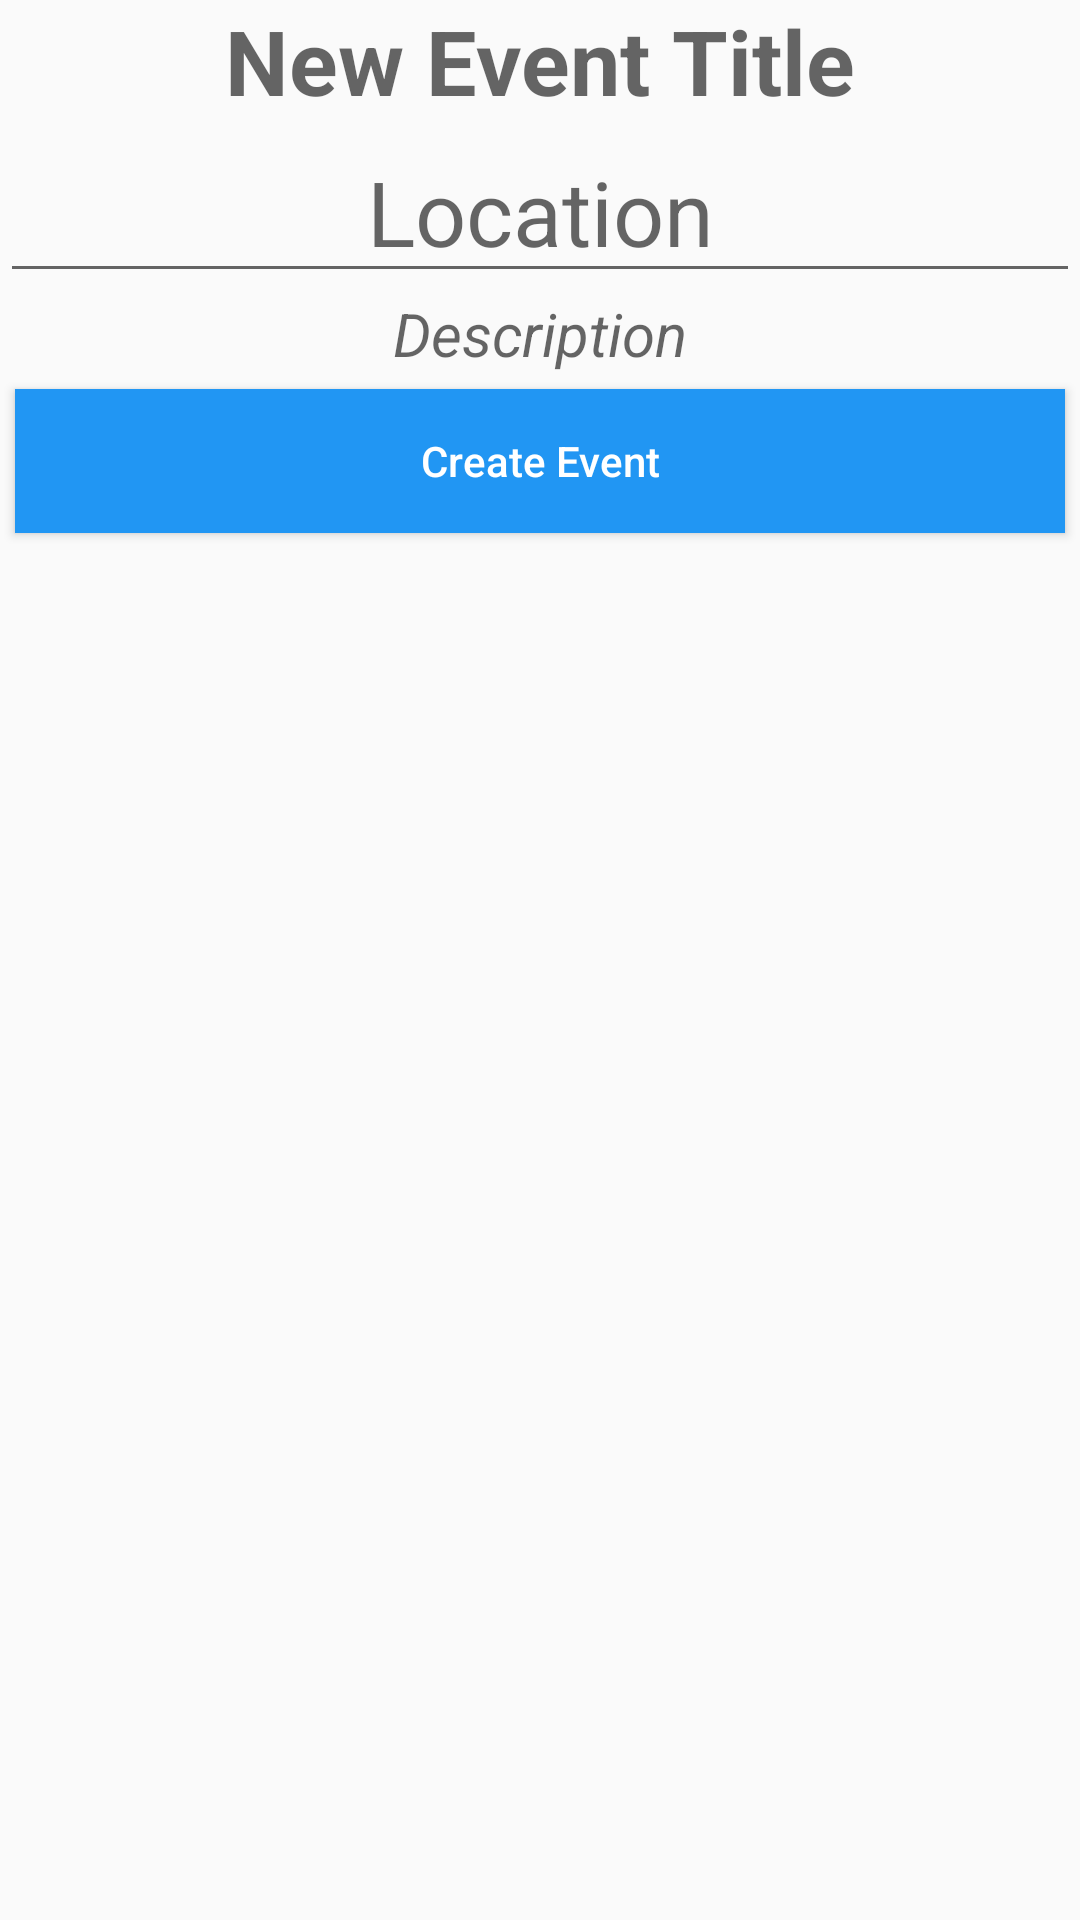

This screen was rendered from an Android layout file. Write that file and the resources it references.
<!-- AndroidManifest.xml: application theme AppTheme -->
<!-- res/layout/fragment_add_event_to_cal.xml -->
<RelativeLayout xmlns:android="http://schemas.android.com/apk/res/android"
    xmlns:tools="http://schemas.android.com/tools" android:layout_width="match_parent"
    android:layout_height="match_parent"
    tools:context="madelyntav.c4q.nyc.googlecards.AddEventToCal">

    <EditText
        android:layout_width="fill_parent"
        android:layout_height="wrap_content"
        android:id="@+id/newTitle"
        android:gravity="center"
        android:hint="New Event Title"
        android:background="@null"
        android:textSize="30dp"
        android:textStyle="bold"
        android:layout_alignParentTop="true"
        android:layout_centerHorizontal="true" />

    <EditText
        android:layout_width="fill_parent"
        android:layout_height="wrap_content"
        android:id="@+id/newLocation"
        android:gravity="center"
        android:hint="Location"
        android:textSize="30dp"
        android:layout_below="@+id/newTitle"
        android:layout_centerHorizontal="true" />

    <EditText
        android:layout_width="fill_parent"
        android:layout_height="wrap_content"
        android:id="@+id/newDescription"
        android:layout_gravity="center"
        android:background="@null"
        android:textStyle="italic"
        android:textSize="20dp"
        android:hint="Description"
        android:gravity="center_horizontal"
        android:layout_below="@+id/newLocation"
        android:layout_centerHorizontal="true" />

    
        
        
        
        
        
        
        
        
        
        
        
    
        
        
        
        
        
        


    <Button
        android:layout_width="fill_parent"
        android:layout_height="wrap_content"
        android:layout_below="@+id/newDescription"
        android:id="@+id/submit"
        style="@style/button"
        android:layout_marginTop="10dp"
        android:onClick="submitEvent"
        android:text="Create Event"/>

</RelativeLayout>
<!-- resources referenced by this layout -->
<resources>
  <style name="button">
          <item name="android:background">@drawable/button</item>
          <item name="android:layout_margin">5dp</item>
          <item name="android:textColor">#FFF</item>
          <item name="android:textAllCaps">false</item>
          <item name="android:paddingBottom">10dp</item>
          <item name="android:paddingTop">10dp</item>
      </style>
  <style name="AppTheme" parent="Theme.AppCompat.Light.NoActionBar">
          
      </style>
  <!-- drawable button (drawable) -->
  <?xml version="1.0" encoding="utf-8"?>
  <shape xmlns:android="http://schemas.android.com/apk/res/android">
  <stroke android:color="#2196f3" android:width="1dp"/>
      <solid android:color="#2196f3"/>
  
  </shape>
</resources>
